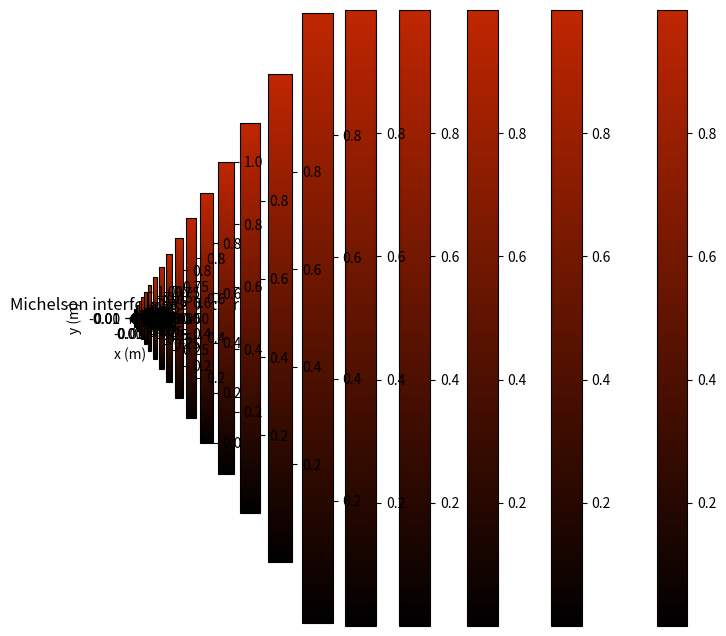

Generate this figure with matplotlib: (Note: this script raises an exception after producing the figure.)
# 动态模拟迈克尔逊干涉

# 导入库
import numpy as np
import matplotlib.pyplot as plt
import matplotlib.colors as mcolors

# 确定参数及变量的值
# 单位统一为m
f = 0.2  # 透镜的焦距（单位：m）
lambda_ = 632e-9  # 入射光波长（单位：m）
d = 0.4e-3  # 空气薄膜的厚度 (单位：m)


def main():
    global d
    initPlt()
    while True:
        print(d)
        d -= 0.00005e-3
        drawPlt(d)

# 由光的波长和光强获取对应的 rgb 值的函数


def getRGB(wavelength, intensity):
    wavelength *= 1e9
    waveArea = [380, 440, 490, 510, 580, 645, 780]
    minusWave = [0, 440, 440, 510, 510, 645, 780]
    deltWave = [1, 60, 50, 20, 70, 65, 35]
    for p in range(len(waveArea)):
        if wavelength < waveArea[p]:
            break

    pVar = abs(minusWave[p]-wavelength)/deltWave[p]
    rgbs = [[0, 0, 0], [pVar, 0, 1], [0, pVar, 1], [0, 1, pVar],
            [pVar, 1, 0], [1, pVar, 0], [1, 0, 0], [0, 0, 0]]

    # 在光谱边缘处颜色变暗
    if (wavelength >= 380) & (wavelength < 420):
        alpha = 0.3+0.7*(wavelength-380)/(420-380)
    elif (wavelength >= 420) & (wavelength < 701):
        alpha = 1.0
    elif (wavelength >= 701) & (wavelength < 780):
        alpha = 0.3+0.7*(780-wavelength)/(780-700)
    else:
        alpha = 0  # 非可见区

    return mcolors.rgb2hex([intensity*(c*alpha) for c in rgbs[p]])

# 初始化plt


def initPlt():
    global x_max, y_max, r, cmap

    # 根据公式求出光强分布
    x_max = 25000 * lambda_  # x取值范围约为[-12.6mm,12.6mm]
    y_max = 25000 * lambda_  # y取值范围约为[-12.6mm,12.6mm]
    step = 100 * lambda_
    x, y = np.meshgrid(np.arange(-x_max, x_max, step),
                       np.arange(-y_max, y_max, step))  # 建立坐标网格
    r = np.sqrt(x**2 + y**2)

    # 创建一个线性分段的颜色映射，传入颜色列表和分段数
    cmap = mcolors.LinearSegmentedColormap.from_list(
        'custom_map', [getRGB(lambda_, i/4) for i in range(0, 4)], N=256)

    # 初始化plt
    plt.figure(figsize=(8, 8))
    plt.xlabel('x (m)')
    plt.ylabel('y (m)')
    plt.title('Michelson interference pattern')
    drawPlt(d)


def drawPlt(d):
    print(d)
    Ir = 4 * (np.cos(2 * np.pi * d / lambda_ *
              np.cos(np.arctan(r / f))))**2  # 光强分布
    plt.imshow(Ir/4, cmap=cmap, extent=[-x_max, x_max, -y_max, y_max])
    plt.colorbar()
    plt.show()


if __name__ == '__main__':
    main()
